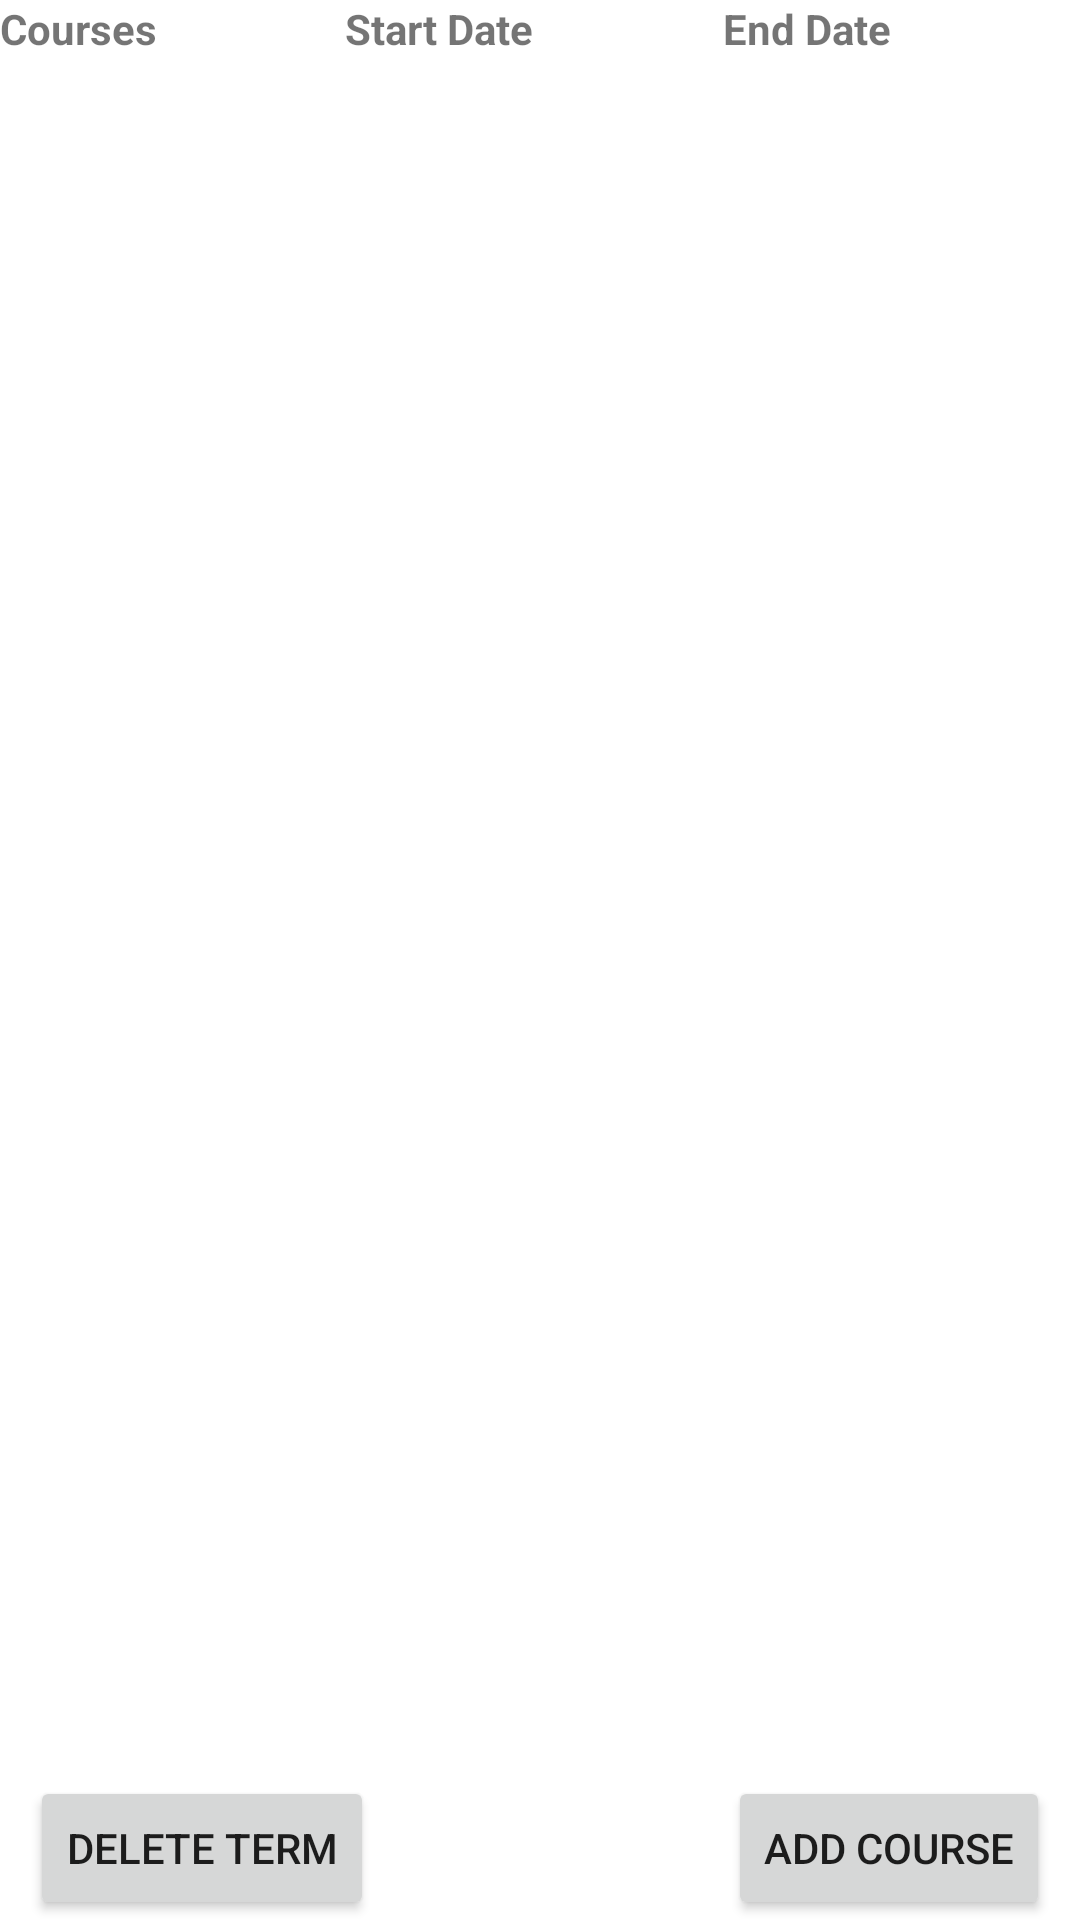

Android layout source for this screen:
<!-- AndroidManifest.xml: application theme Theme.SchoolYearTracker -->
<!-- res/layout/activity_course.xml -->
<?xml version="1.0" encoding="utf-8"?>
<androidx.constraintlayout.widget.ConstraintLayout xmlns:android="http://schemas.android.com/apk/res/android"
    xmlns:app="http://schemas.android.com/apk/res-auto"
    xmlns:tools="http://schemas.android.com/tools"
    android:layout_width="match_parent"
    android:layout_height="match_parent"
    tools:context=".views.CourseActivity">

    <LinearLayout xmlns:android="http://schemas.android.com/apk/res/android"
        android:layout_width="match_parent"
        android:layout_height="wrap_content"
        tools:ignore="MissingConstraints">

        <TextView
            android:layout_width="wrap_content"
            android:layout_height="wrap_content"
            android:layout_weight="1"
            android:textStyle="bold"
            android:text="Courses" />

        <TextView
            android:layout_width="wrap_content"
            android:layout_height="wrap_content"
            android:layout_weight="1"
            android:textStyle="bold"
            android:text="Start Date" />

        <TextView
            android:layout_width="wrap_content"
            android:layout_height="wrap_content"
            android:textStyle="bold"
            android:layout_weight="1"
            android:text="End Date" />
    </LinearLayout>

    <androidx.recyclerview.widget.RecyclerView
        android:layout_width="match_parent"
        android:layout_height="match_parent"
        android:id="@+id/recyclerview"
        android:paddingTop="20dp"
        android:paddingBottom="12dp"
        android:layout_marginBottom="35dp"
        />

    <Button
        android:id="@+id/addCourseBtn"
        android:layout_width="wrap_content"
        android:layout_height="wrap_content"
        android:text="Add Course"
        tools:layout_editor_absoluteX="40dp"
        tools:layout_editor_absoluteY="674dp"
        app:layout_constraintBottom_toBottomOf="parent"
        app:layout_constraintRight_toRightOf="parent"
        android:layout_marginRight="10dp"
        android:onClick="addCourse"
        />
    <Button
        android:id="@+id/deleteCourseBtn"
        android:layout_width="wrap_content"
        android:layout_height="wrap_content"
        android:text="Delete Term"
        tools:layout_editor_absoluteX="40dp"
        tools:layout_editor_absoluteY="674dp"
        app:layout_constraintBottom_toBottomOf="parent"
        app:layout_constraintLeft_toLeftOf="parent"
        android:layout_marginLeft="10dp"
        android:onClick="deleteTerm"
       />


</androidx.constraintlayout.widget.ConstraintLayout>
<!-- resources referenced by this layout -->
<resources>
  <style name="Theme.SchoolYearTracker" parent="Theme.MaterialComponents.DayNight.DarkActionBar">
          
          <item name="colorPrimary">@color/purple_500</item>
          <item name="colorPrimaryVariant">@color/purple_700</item>
          <item name="colorOnPrimary">@color/white</item>
          
          <item name="colorSecondary">@color/teal_200</item>
          <item name="colorSecondaryVariant">@color/teal_700</item>
          <item name="colorOnSecondary">@color/black</item>
          
          <item name="android:statusBarColor" tools:targetApi="l">?attr/colorPrimaryVariant</item>
          
      </style>
  <!-- not gathered from this repository: default colours our renderer supplied (Android Studio template values) -->
  <color name="purple_500">#FF6200EE</color>
  <color name="purple_700">#FF3700B3</color>
  <color name="teal_200">#FF03DAC5</color>
  <color name="teal_700">#FF018786</color>
  <color name="black">#FF000000</color>
  <color name="white">#FFFFFFFF</color>
</resources>
